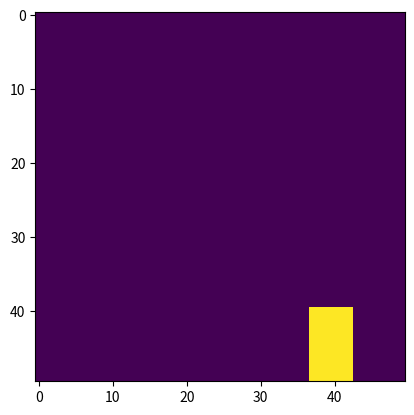
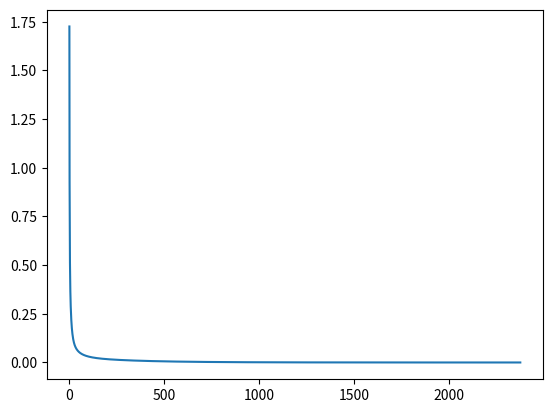
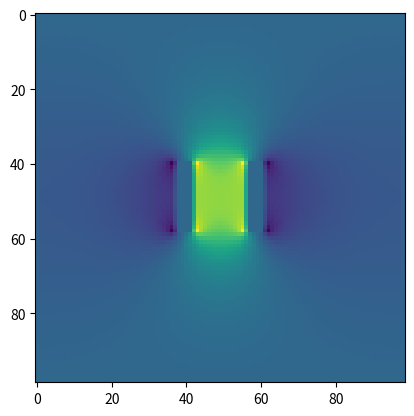
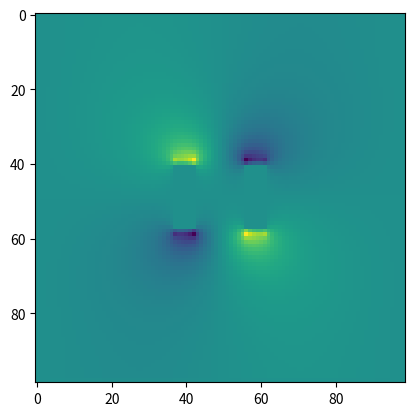
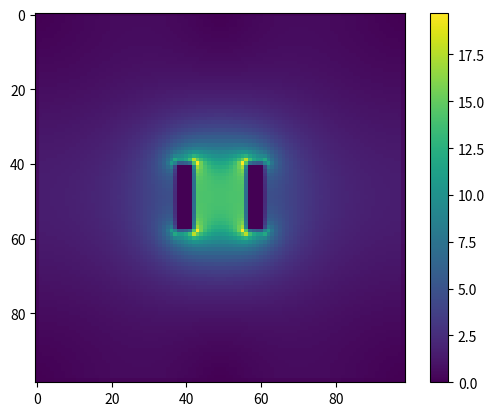
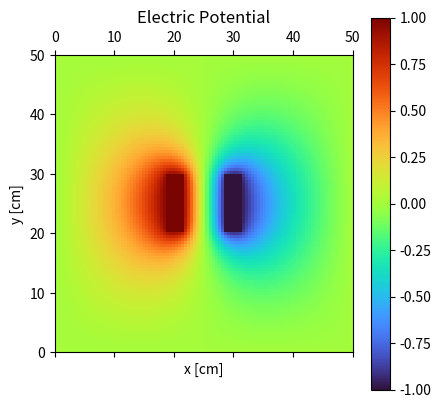
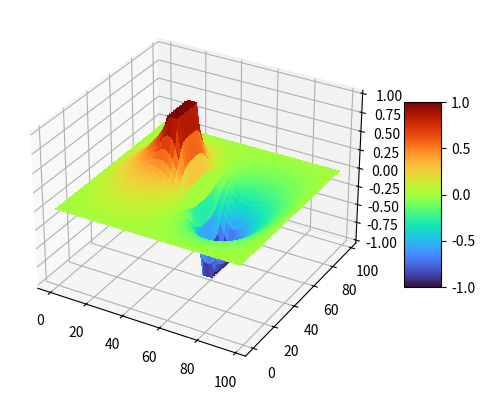

Source code (Python) for these figures, in order:
import numpy as np
import matplotlib.pyplot as plt
import time


outer_bc = 0
inner_bc = 1
width = 50 #cm
N = 50

factor = N/width
plate_position = int(40*factor)
plate_thickness = int(3*factor)
plate_height = int(5*factor)

V = np.zeros((N, N))


V[:, 0] = outer_bc
V[0, :] = outer_bc

difference = []
V[-plate_height*2:, plate_position-plate_thickness:plate_position+plate_thickness] = inner_bc

plt.imshow(V)
plt.show()
starttime = time.time()
iterations = 0
totalnorm = 1
while totalnorm > 1e-5:
    Vn = V.copy()
    for i in range(1,N):
        for j in range(1,N):
            if(V[i,j] != 1):
                left = V[i,j-1]
                right = -left if j==N-1 else V[i,j+1]
                top = V[i-1, j]
                bottom = top if i==N-1 else V[i+1,j]
                #If we are on the right edge, symmetry

                V[i, j] = 1/4 * (top + bottom + 2*left)
                V[i, j] = 1/4 * (2*top + left + right)
                V[i, j] = 1/4 * (top+right+left+bottom)
    iterations += 1
    totalnorm = (np.linalg.norm(Vn-V))
    difference.append(totalnorm)



plt.plot(np.arange(iterations), difference)
plt.show()
endtime = time.time() - starttime

#(0,N),#!(0,N):
#Add 0 rows before, N rows after
#!Add 0 columns before, N columns after
V=np.pad(V,((0,N-1),(0,0)),'reflect')
Vright = -V[:, :N-1]
Vright = np.fliplr(Vright)
V = np.concatenate((V, Vright), axis=-1)

M = 2*N - 1
Ex = np.zeros((M, M))
Ey = np.zeros((M, M))
for i in range(M):
    for j in range(M):
        leftV = 0 if j == 0 else V[i,j-1]
        rightV = 0 if j == M-1 else V[i,j+1]
        topV = 0 if i == 0 else V[i-1,j]
        bottomV = 0 if i == M-1 else V[i+1,j]
        Ex[i,j] = (leftV - rightV)*M/2
        Ey[i,j] = (bottomV-topV)*M/2

plt.imshow(Ex)
plt.show()
plt.imshow(Ey)
plt.show()

normE = np.sqrt(Ex**2 + Ey**2)

plt.imshow(normE)
plt.colorbar()
plt.show()
print(f"{endtime*1000:.0f}ms")
plt.matshow(V, cmap="turbo", extent=(0,width,0,width))
plt.title("Electric Potential")
plt.xlabel("x [cm]")
plt.ylabel("y [cm]")
plt.colorbar(cmap="turbo")

plt.show()

fig, ax = plt.subplots(subplot_kw={"projection": "3d"})
X, Y = np.meshgrid(np.arange(M), np.arange(M))
surf = ax.plot_surface(X, Y, V, cmap="turbo",
                       linewidth=0, antialiased=False)

fig.colorbar(surf, shrink=0.5, aspect=5)

plt.show()
